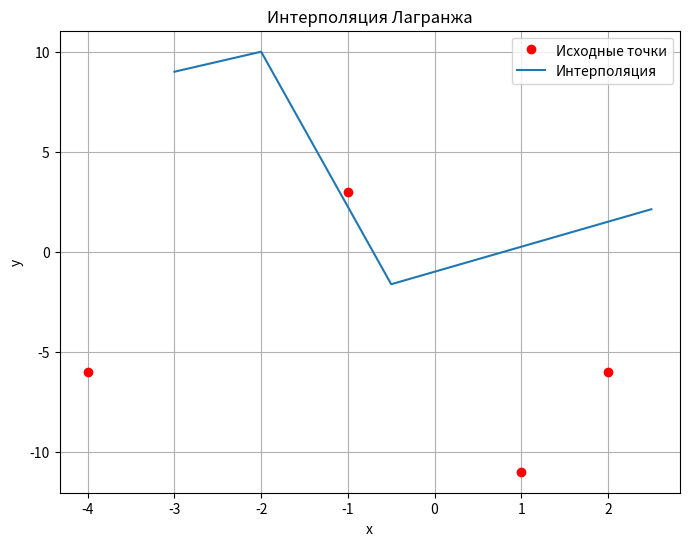

This chart was generated by the following Python code:
import numpy as np
import matplotlib.pyplot as plt

x = np.array([-4, -1, 1, 2])
y = np.array([-6, 3, -11, -6])
meaning = np.array([-3, -2, -0.5, 2.5])

def f(x, y, meaning):
    n = len(x)
    m = len(meaning)
    result = np.zeros(m)

    for k in range(m):
        p = np.zeros(n)
        for i in range(n):
            num = 1
            for j in range(n):
                if i != j:
                    num *= (meaning[k] - x[j]) / (x[i] - x[j])
            p[i] = num
        result[k] = np.dot(y, p)

    return result

function = f(x, y, meaning)

for i in range(len(meaning)):
    print("Значение в точке", meaning[i], ":", function[i].round(4))

plt.figure(figsize=(8, 6))
plt.plot(x, y, 'ro', label='Исходные точки')
plt.plot(meaning, function, label='Интерполяция')
plt.xlabel('x')
plt.ylabel('y')
plt.legend()
plt.grid(True)
plt.title('Интерполяция Лагранжа')
plt.show()
